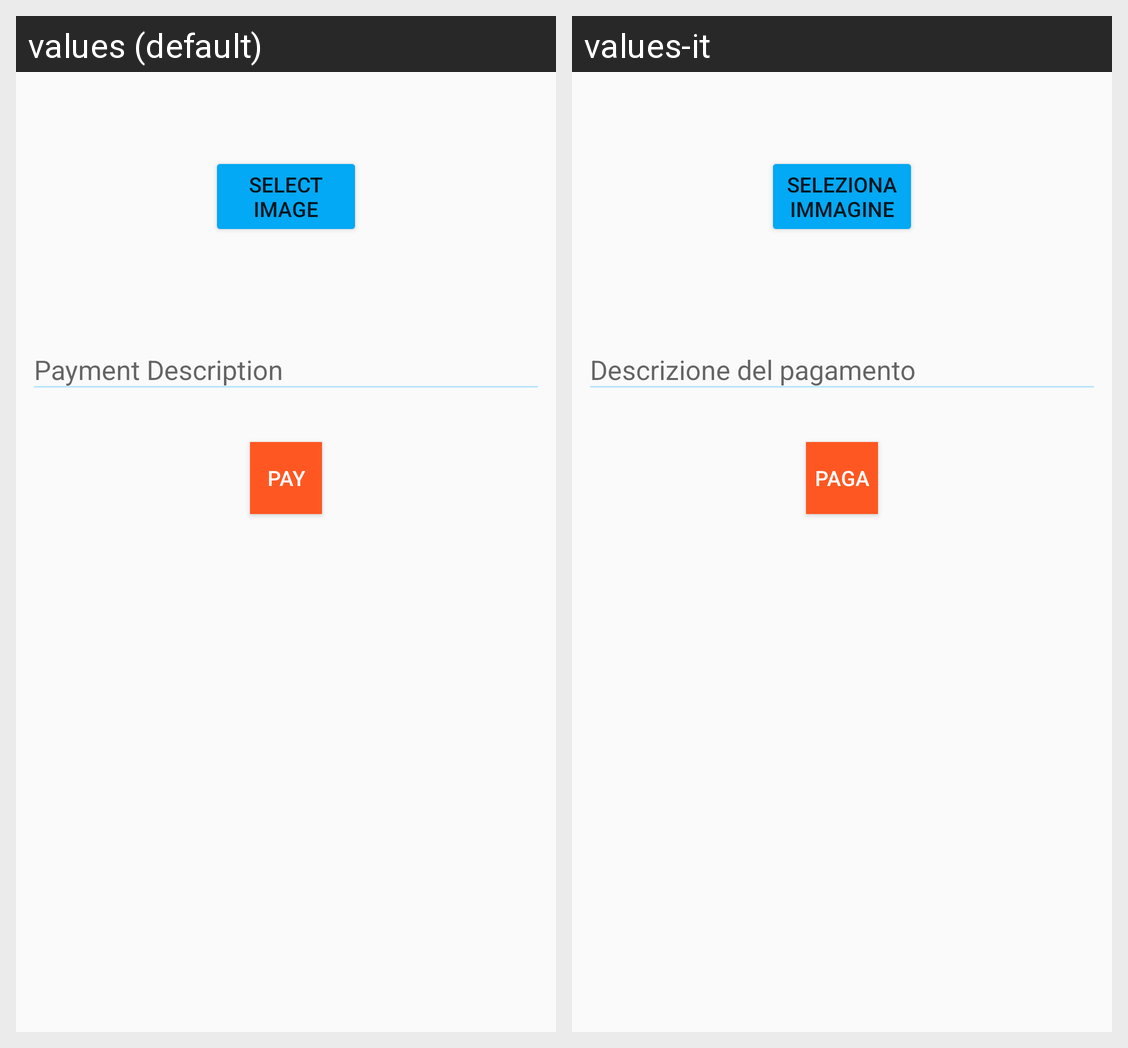

The Android screen above is rendered under two locales of the same app. Produce the string resources it draws, with the default and per-locale values.
Android screen res/layout/dialog_payment.xml rendered under 2 locales, left to right: values (default), values-it. Device: Nexus 5 (rendered at 1080×1920; each locale shown at half size, 540×960, under a caption strip naming it); theme AppTheme.
Strings drawn on this screen, with the default value and each locale's value (text and hints the layout hard-codes, and strings that could not be matched under every locale, appear in the picture but are not listed):

select_image
  values: Select Image
  values-it: Seleziona Immagine

payment_description
  values: Payment Description
  values-it: Descrizione del pagamento

pay
  values: Pay
  values-it: Paga
